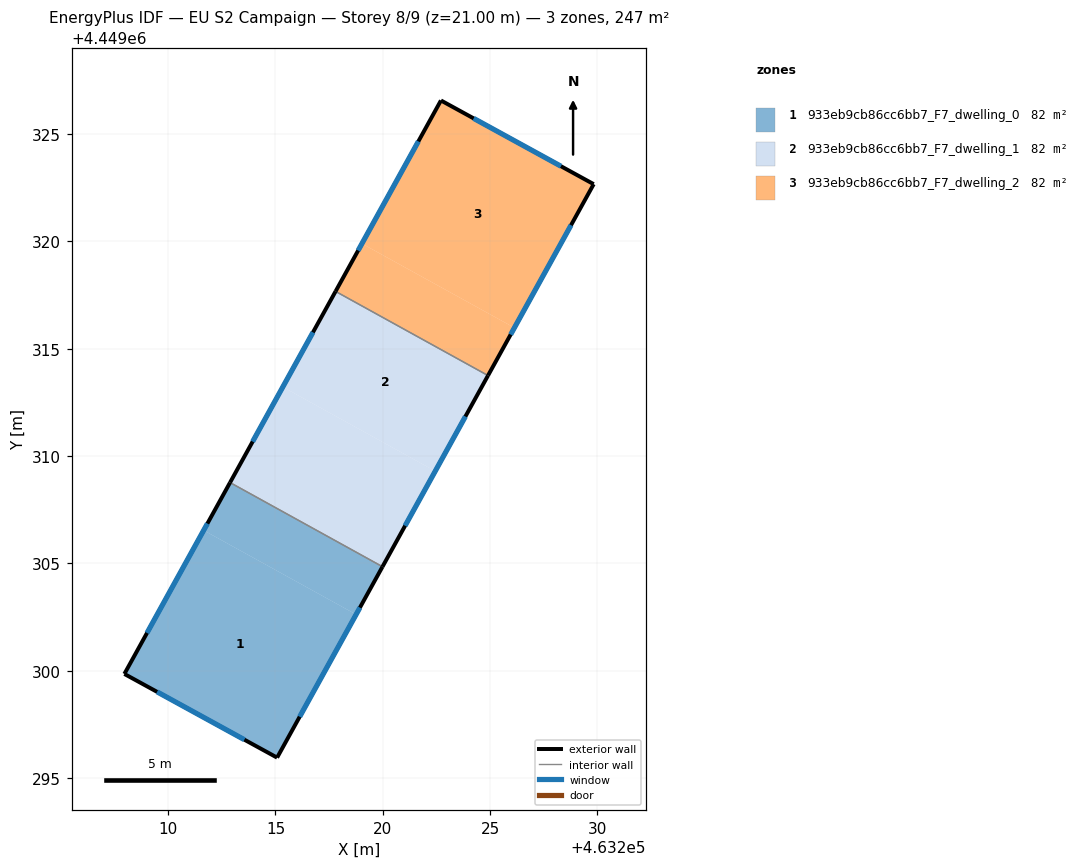
=== STOREY PLAN SPEC (per zone: floor XY polygon, exterior-wall plan segments, windows/doors) ===
zone 1: 933eb9cb86cc6bb7_F7_dwelling_0  (82.5 m²)
  floor: (463218.76, 4449302.62) (463215.08, 4449295.96) (463207.96, 4449299.86) (463211.66, 4449306.54)
  floor: (463219.99, 4449304.85) (463218.76, 4449302.62) (463211.66, 4449306.54) (463212.89, 4449308.77)
  exterior wall: (463215.08, 4449295.96) – (463219.99, 4449304.85)  [10.2 m]
    window: (463216.13, 4449297.86) – (463218.93, 4449302.95)  [10.0 m²]
  exterior wall: (463207.96, 4449299.86) – (463215.08, 4449295.96)  [8.1 m]
    window: (463209.49, 4449299.02) – (463213.55, 4449296.79)  [8.0 m²]
  exterior wall: (463212.89, 4449308.77) – (463207.96, 4449299.86)  [10.2 m]
    window: (463211.83, 4449306.86) – (463209.02, 4449301.76)  [10.0 m²]
  interior walls: 1
zone 2: 933eb9cb86cc6bb7_F7_dwelling_1  (82.5 m²)
  floor: (463222.44, 4449309.30) (463219.99, 4449304.85) (463212.89, 4449308.77) (463215.34, 4449313.22)
  floor: (463224.90, 4449313.75) (463222.44, 4449309.30) (463215.34, 4449313.22) (463217.80, 4449317.67)
  exterior wall: (463219.99, 4449304.85) – (463224.90, 4449313.75)  [10.2 m]
    window: (463221.04, 4449306.76) – (463223.85, 4449311.85)  [10.0 m²]
  exterior wall: (463217.80, 4449317.67) – (463212.89, 4449308.77)  [10.2 m]
    window: (463216.75, 4449315.77) – (463213.94, 4449310.68)  [10.0 m²]
  interior walls: 2
zone 3: 933eb9cb86cc6bb7_F7_dwelling_2  (82.5 m²)
  floor: (463229.82, 4449322.67) (463226.13, 4449315.98) (463219.03, 4449319.90) (463222.71, 4449326.57)
  floor: (463226.13, 4449315.98) (463224.90, 4449313.75) (463217.80, 4449317.67) (463219.03, 4449319.90)
  exterior wall: (463229.82, 4449322.67) – (463222.71, 4449326.57)  [8.1 m]
    window: (463228.30, 4449323.50) – (463224.23, 4449325.73)  [8.0 m²]
  exterior wall: (463224.90, 4449313.75) – (463229.82, 4449322.67)  [10.2 m]
    window: (463225.96, 4449315.66) – (463228.77, 4449320.76)  [10.0 m²]
  exterior wall: (463222.71, 4449326.57) – (463217.80, 4449317.67)  [10.2 m]
    window: (463221.66, 4449324.66) – (463218.85, 4449319.58)  [10.0 m²]
  interior walls: 1

=== DERIVED (storey summary) ===
Building: EU S2 Campaign
Storey: 8 of 9  (floor level z = 21.00 m)
Storey gross floor area: 247.5 m²
Zones on this storey: 3
  - 933eb9cb86cc6bb7_F7_dwelling_0: floor 82.5 m²; exterior wall 28.5 m (85.4 m²); 3 window(s) 27.9 m²; WWR 32.7%
  - 933eb9cb86cc6bb7_F7_dwelling_1: floor 82.5 m²; exterior wall 20.3 m (61.0 m²); 2 window(s) 19.9 m²; WWR 32.7%
  - 933eb9cb86cc6bb7_F7_dwelling_2: floor 82.5 m²; exterior wall 28.5 m (85.4 m²); 3 window(s) 27.9 m²; WWR 32.7%
Zone adjacency (shared interzone walls):
  - 933eb9cb86cc6bb7_F7_dwelling_0 ↔ 933eb9cb86cc6bb7_F7_dwelling_1
  - 933eb9cb86cc6bb7_F7_dwelling_1 ↔ 933eb9cb86cc6bb7_F7_dwelling_2